Photos from the image-classification dataset "split" in the GitHub repository Fattimm/atelier_prepa_donnees_images. Its 6 classes are: cardboard, glass, metal, paper, plastic, trash.

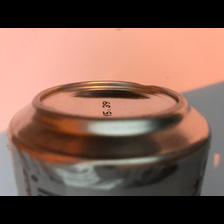
Label: metal

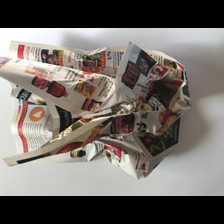
Label: paper

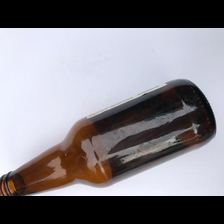
Label: glass

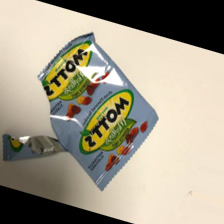
Label: trash

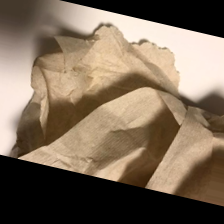
Label: trash

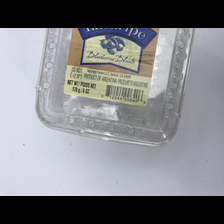
Label: plastic
